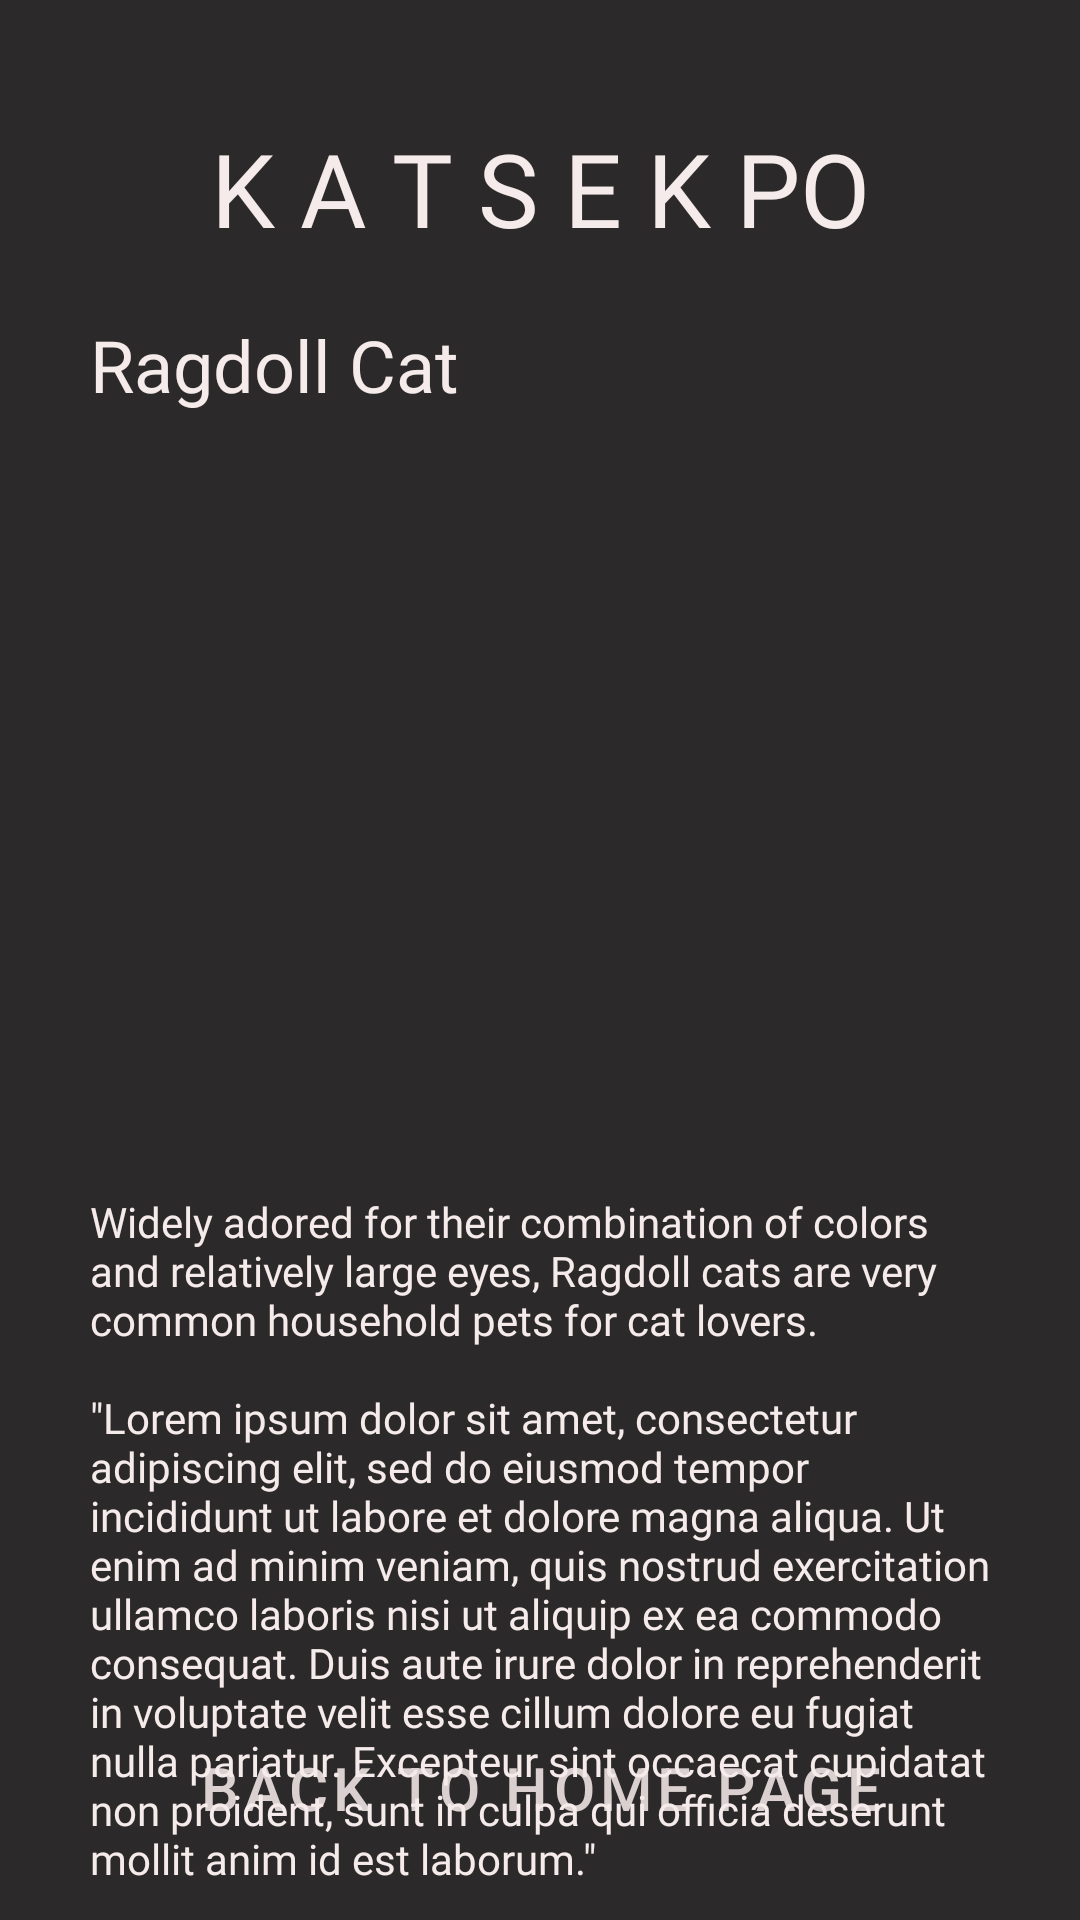

Android layout source for this screen:
<!-- AndroidManifest.xml: application theme Theme.ProductInforApp -->
<!-- res/layout/activity_ragdoll.xml -->
<?xml version="1.0" encoding="utf-8"?>
<androidx.constraintlayout.widget.ConstraintLayout xmlns:android="http://schemas.android.com/apk/res/android"
    xmlns:app="http://schemas.android.com/apk/res-auto"
    xmlns:tools="http://schemas.android.com/tools"
    android:layout_width="match_parent"
    android:layout_height="match_parent"
    android:background="#2B2929"
    tools:context=".RagdollActivity">

    <Button
        android:id="@+id/btn_back_to_main"
        style="@style/Widget.MaterialComponents.Button.OutlinedButton"
        android:layout_width="0dp"
        android:layout_height="wrap_content"
        android:layout_marginStart="30dp"
        android:layout_marginEnd="30dp"
        android:layout_marginBottom="20dp"
        android:outlineProvider="paddedBounds"
        android:text="Back to Home page"
        android:textColor="#DAD0D0"
        android:textSize="20sp"
        app:cornerRadius="0dp"
        app:layout_constraintBottom_toBottomOf="parent"
        app:layout_constraintEnd_toEndOf="parent"
        app:layout_constraintStart_toStartOf="parent"
        app:strokeColor="#706969" />

    <TextView
        android:id="@+id/txt_breed_name"
        android:layout_width="0dp"
        android:layout_height="wrap_content"
        android:layout_marginStart="30dp"
        android:layout_marginTop="20dp"
        android:layout_marginEnd="30dp"
        android:fontFamily="@font/work_sans_medium"
        android:text="@string/ragdoll_cat"
        android:textColor="#F6EBEB"
        android:textSize="24sp"
        app:layout_constraintEnd_toEndOf="parent"
        app:layout_constraintHorizontal_bias="0.0"
        app:layout_constraintStart_toStartOf="parent"
        app:layout_constraintTop_toBottomOf="@+id/txt_app_name2" />

    <TextView
        android:id="@+id/txt_app_name2"
        android:layout_width="wrap_content"
        android:layout_height="wrap_content"
        android:layout_marginTop="40dp"
        android:fontFamily="@font/work_sans_semibold"
        android:text="K A T S E K PO"
        android:textColor="#F6EBEB"
        android:textSize="34sp"
        app:layout_constraintEnd_toEndOf="parent"
        app:layout_constraintStart_toStartOf="parent"
        app:layout_constraintTop_toTopOf="parent" />

    <ImageView
        android:id="@+id/imageView"
        android:layout_width="0dp"
        android:layout_height="220dp"
        android:layout_marginStart="30dp"
        android:layout_marginTop="20dp"
        android:layout_marginEnd="30dp"
        android:scaleType="centerCrop"
        app:layout_constraintEnd_toEndOf="parent"
        app:layout_constraintStart_toStartOf="parent"
        app:layout_constraintTop_toBottomOf="@+id/txt_breed_name"
        app:srcCompat="@drawable/ragdoll" />

    <TextView
        android:id="@+id/txt_decription"
        android:layout_width="0dp"
        android:layout_height="wrap_content"
        android:layout_marginStart="30dp"
        android:layout_marginTop="20dp"
        android:layout_marginEnd="30dp"
        android:fontFamily="@font/work_sans"
        android:text="@string/ragdoll_cat_description"
        android:textColor="#F6EBEB"
        app:layout_constraintEnd_toEndOf="parent"
        app:layout_constraintStart_toStartOf="parent"
        app:layout_constraintTop_toBottomOf="@+id/imageView" />
</androidx.constraintlayout.widget.ConstraintLayout>
<!-- resources referenced by this layout -->
<resources>
  <string name="ragdoll_cat">Ragdoll Cat</string>
  <string name="ragdoll_cat_description">Widely adored for their combination of colors and relatively large eyes, Ragdoll cats are very common household pets for cat lovers.\n\n\"Lorem ipsum dolor sit amet, consectetur adipiscing elit, sed do eiusmod tempor incididunt ut labore et dolore magna aliqua. Ut enim ad minim veniam, quis nostrud exercitation ullamco laboris nisi ut aliquip ex ea commodo consequat. Duis aute irure dolor in reprehenderit in voluptate velit esse cillum dolore eu fugiat nulla pariatur. Excepteur sint occaecat cupidatat non proident, sunt in culpa qui officia deserunt mollit anim id est laborum.\"</string>
  <style name="Theme.ProductInforApp" parent="Base.Theme.ProductInforApp" />
  <style name="Base.Theme.ProductInforApp" parent="Theme.Material3.DayNight.NoActionBar">
          
          
      </style>
</resources>
